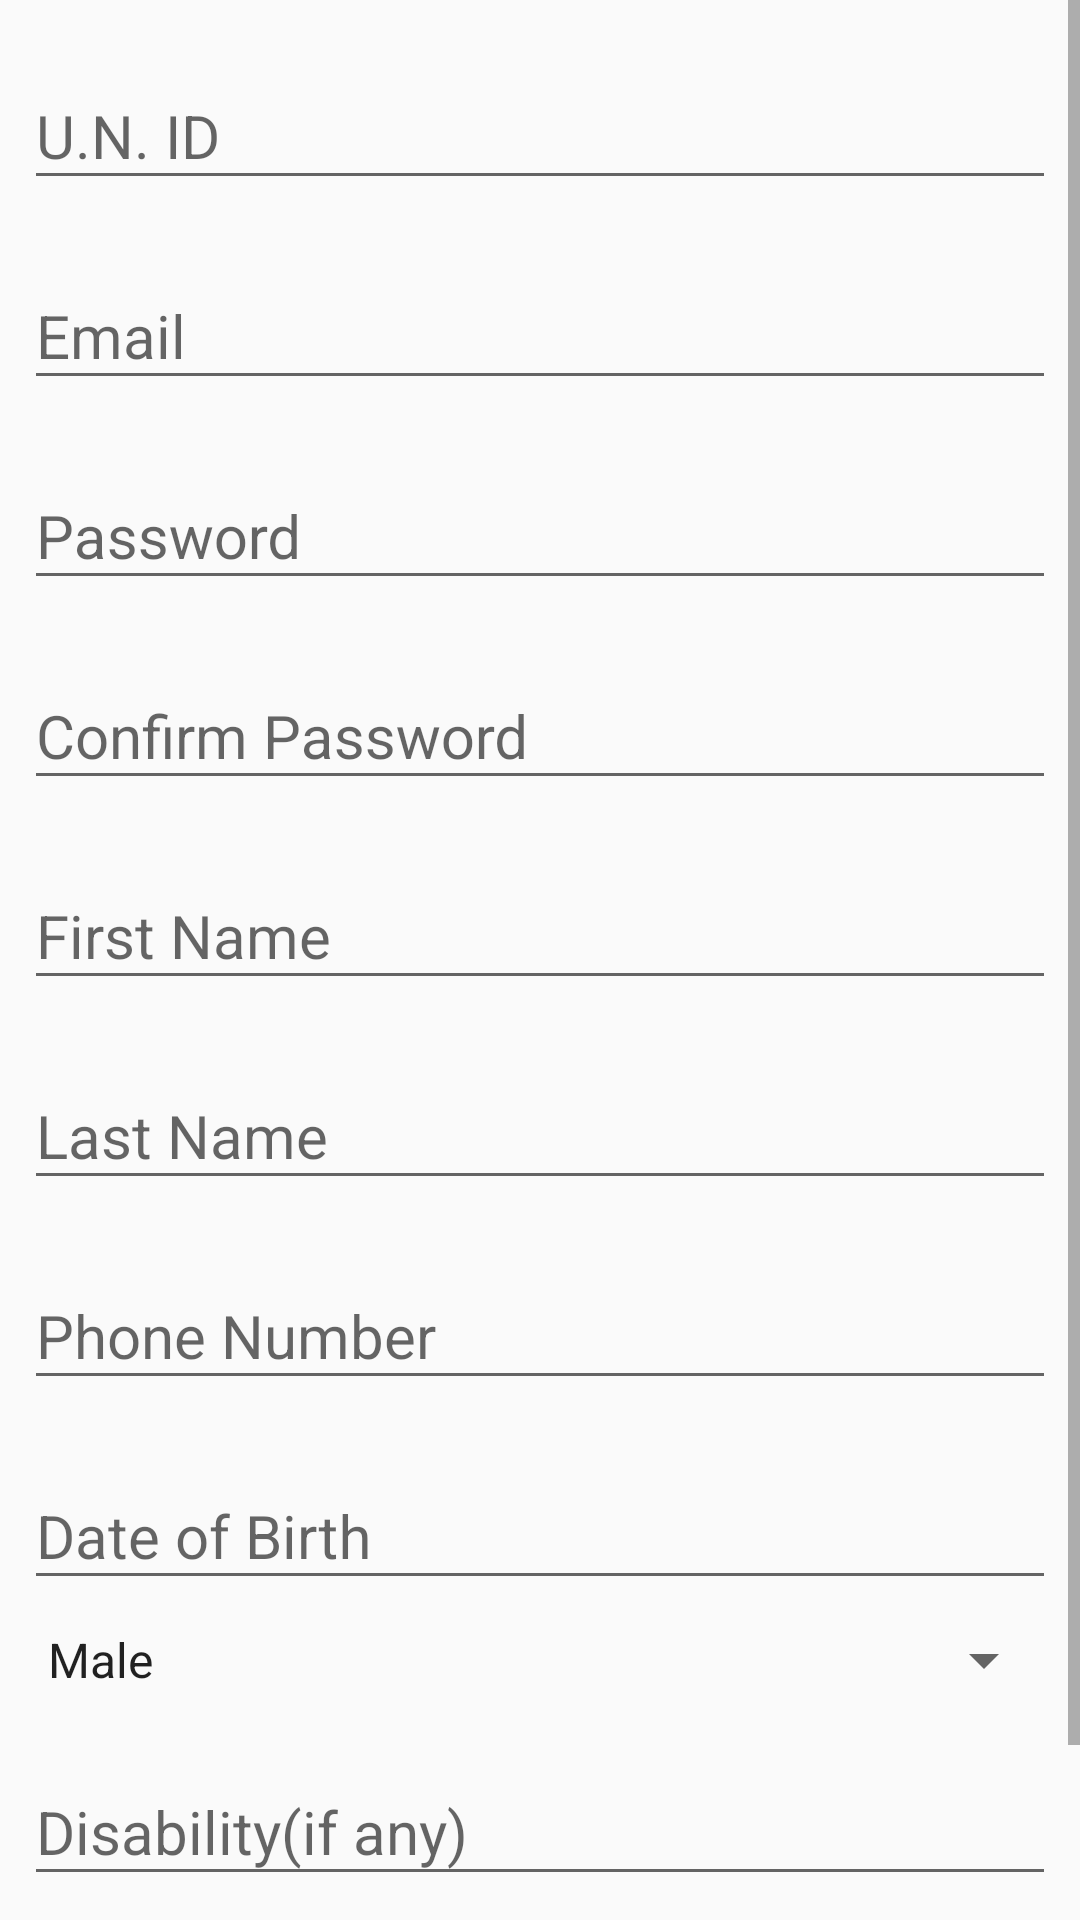

Layout XML and referenced resources for this Android screen:
<!-- AndroidManifest.xml: application theme AppTheme -->
<!-- res/layout/activity_main.xml -->
<?xml version="1.0" encoding="utf-8"?>
<LinearLayout xmlns:android="http://schemas.android.com/apk/res/android"
    xmlns:tools="http://schemas.android.com/tools"
    xmlns:app="http://schemas.android.com/apk/res-auto"
    android:layout_width="match_parent"
    android:layout_height="match_parent"
    android:orientation="vertical"
    tools:context=".MainActivity">

    <ScrollView
        android:layout_width="match_parent"
        android:layout_height="match_parent">

        <LinearLayout
            android:layout_width="match_parent"
            android:layout_height="match_parent"
            android:orientation="vertical">

            <android.support.design.widget.TextInputLayout
                android:layout_width="match_parent"
                android:layout_height="wrap_content"
                app:hintTextAppearance="@style/TextLabel"
                android:layout_marginLeft="8dp"
                android:layout_marginRight="8dp"
                android:layout_marginTop="8dp">

                <EditText
                    android:id="@+id/unid_edit_text"
                    android:layout_width="match_parent"
                    android:layout_height="wrap_content"
                    android:hint="U.N. ID"
                    android:maxLines="1"
                    android:singleLine="true"
                    style="@style/CheckBookEditText"/>

            </android.support.design.widget.TextInputLayout>

            <android.support.design.widget.TextInputLayout
                android:layout_width="match_parent"
                android:layout_height="wrap_content"
                app:hintTextAppearance="@style/TextLabel"
                android:layout_marginLeft="8dp"
                android:layout_marginRight="8dp"
                android:layout_marginTop="8dp">

                <EditText
                    android:id="@+id/email_edit_text"
                    android:layout_width="match_parent"
                    android:layout_height="wrap_content"
                    android:inputType="textEmailAddress"
                    android:hint="Email"
                    android:maxLines="1"
                    android:singleLine="true"
                    style="@style/CheckBookEditText"/>

            </android.support.design.widget.TextInputLayout>

            <android.support.design.widget.TextInputLayout
                android:layout_width="match_parent"
                android:layout_height="wrap_content"
                app:hintTextAppearance="@style/TextLabel"
                android:layout_marginLeft="8dp"
                android:layout_marginRight="8dp"
                android:layout_marginTop="8dp">

                <EditText
                    android:id="@+id/password_edit_text"
                    android:layout_width="match_parent"
                    android:layout_height="wrap_content"
                    android:inputType="textPassword"
                    android:hint="Password"
                    android:maxLines="1"
                    android:singleLine="true"
                    style="@style/CheckBookEditText"/>

            </android.support.design.widget.TextInputLayout>

            <android.support.design.widget.TextInputLayout
                android:layout_width="match_parent"
                android:layout_height="wrap_content"
                app:hintTextAppearance="@style/TextLabel"
                android:layout_marginLeft="8dp"
                android:layout_marginRight="8dp"
                android:layout_marginTop="8dp">

                <EditText
                    android:id="@+id/confirm_password_edit_text"
                    android:layout_width="match_parent"
                    android:layout_height="wrap_content"
                    android:inputType="textPassword"
                    android:hint="Confirm Password"
                    android:maxLines="1"
                    android:singleLine="true"
                    style="@style/CheckBookEditText"/>

            </android.support.design.widget.TextInputLayout>

            <android.support.design.widget.TextInputLayout
                android:layout_width="match_parent"
                android:layout_height="wrap_content"
                app:hintTextAppearance="@style/TextLabel"
                android:layout_marginLeft="8dp"
                android:layout_marginRight="8dp"
                android:layout_marginTop="8dp">

                <EditText
                    android:id="@+id/first_name_edit_text"
                    android:layout_width="match_parent"
                    android:layout_height="wrap_content"
                    android:hint="First Name"
                    android:maxLines="1"
                    android:singleLine="true"
                    style="@style/CheckBookEditText"/>

            </android.support.design.widget.TextInputLayout>

            <android.support.design.widget.TextInputLayout
                android:layout_width="match_parent"
                android:layout_height="wrap_content"
                app:hintTextAppearance="@style/TextLabel"
                android:layout_marginLeft="8dp"
                android:layout_marginRight="8dp"
                android:layout_marginTop="8dp">

                <EditText
                    android:id="@+id/last_name_edit_text"
                    android:layout_width="match_parent"
                    android:layout_height="wrap_content"
                    android:hint="Last Name"
                    android:maxLines="1"
                    android:singleLine="true"
                    style="@style/CheckBookEditText"/>

            </android.support.design.widget.TextInputLayout>

            <android.support.design.widget.TextInputLayout
                android:layout_width="match_parent"
                android:layout_height="wrap_content"
                app:hintTextAppearance="@style/TextLabel"
                android:layout_marginLeft="8dp"
                android:layout_marginRight="8dp"
                android:layout_marginTop="8dp">

                <EditText
                    android:id="@+id/phone_number_edit_text"
                    android:layout_width="match_parent"
                    android:layout_height="wrap_content"
                    android:hint="Phone Number"
                    android:maxLines="1"
                    android:singleLine="true"
                    android:inputType="phone"
                    style="@style/CheckBookEditText"/>

            </android.support.design.widget.TextInputLayout>

            <android.support.design.widget.TextInputLayout
                android:layout_width="match_parent"
                android:layout_height="wrap_content"
                app:hintTextAppearance="@style/TextLabel"
                android:layout_marginLeft="8dp"
                android:layout_marginRight="8dp"
                android:layout_marginTop="8dp">

                <EditText
                    android:id="@+id/dob_edit_text"
                    android:layout_width="match_parent"
                    android:layout_height="wrap_content"
                    android:hint="Date of Birth"
                    android:maxLines="1"
                    android:singleLine="true"
                    style="@style/CheckBookEditText"/>

            </android.support.design.widget.TextInputLayout>

            <Spinner
                android:layout_width="match_parent"
                android:layout_height="wrap_content"
                android:id="@+id/gender_spinner"
                android:layout_marginLeft="8dp"
                android:layout_marginRight="8dp"
                android:layout_marginTop="8dp"
                android:entries="@array/gender"></Spinner>

            <android.support.design.widget.TextInputLayout
                android:layout_width="match_parent"
                android:layout_height="wrap_content"
                app:hintTextAppearance="@style/TextLabel"
                android:layout_marginLeft="8dp"
                android:layout_marginRight="8dp"
                android:layout_marginTop="8dp">

                <EditText
                    android:id="@+id/disability_edit_text"
                    android:layout_width="match_parent"
                    android:layout_height="wrap_content"
                    android:hint="Disability(if any)"
                    android:maxLines="1"
                    android:singleLine="true"
                    style="@style/CheckBookEditText"/>

            </android.support.design.widget.TextInputLayout>

            <Button
                android:id="@+id/sign_up_button"
                style="?android:textAppearanceSmall"
                android:layout_width="match_parent"
                android:layout_height="wrap_content"
                android:layout_marginLeft="8dp"
                android:layout_marginRight="8dp"
                android:layout_marginTop="16dp"
                android:layout_marginBottom="8dp"
                android:background="@color/colorPrimaryDark"
                android:text="Sign Up"
                android:textColor="@android:color/white"
                android:textStyle="bold" />

        </LinearLayout>

    </ScrollView>

</LinearLayout>
<!-- resources referenced by this layout -->
<resources>
  <array name="gender">
          <item>Male</item>
          <item>Female</item>
      </array>
  <color name="colorPrimaryDark">#B50006</color>
  <style name="CheckBookEditText">
          <item name="android:textSize">@dimen/text_20sp</item>
          <item name="android:textColor">@color/primary_dark</item>
      </style>
  <style name="TextLabel" parent="TextAppearance.AppCompat">
          <item name="android:textColor">@color/primary_light</item>
          <item name="android:textSize">@dimen/subtext_size</item>
      </style>
  <style name="AppTheme" parent="Theme.AppCompat.Light.DarkActionBar">
          
          <item name="colorPrimary">@color/colorPrimary</item>
          <item name="colorPrimaryDark">@color/colorPrimaryDark</item>
          <item name="colorAccent">@color/colorAccent</item>
      </style>
  <dimen name="text_20sp">20sp</dimen>
  <color name="primary_dark">#222222</color>
  <color name="primary_light">#999999</color>
  <dimen name="subtext_size">16sp</dimen>
  <color name="colorPrimary">#D60008</color>
  <color name="colorAccent">#FF4081</color>
</resources>
